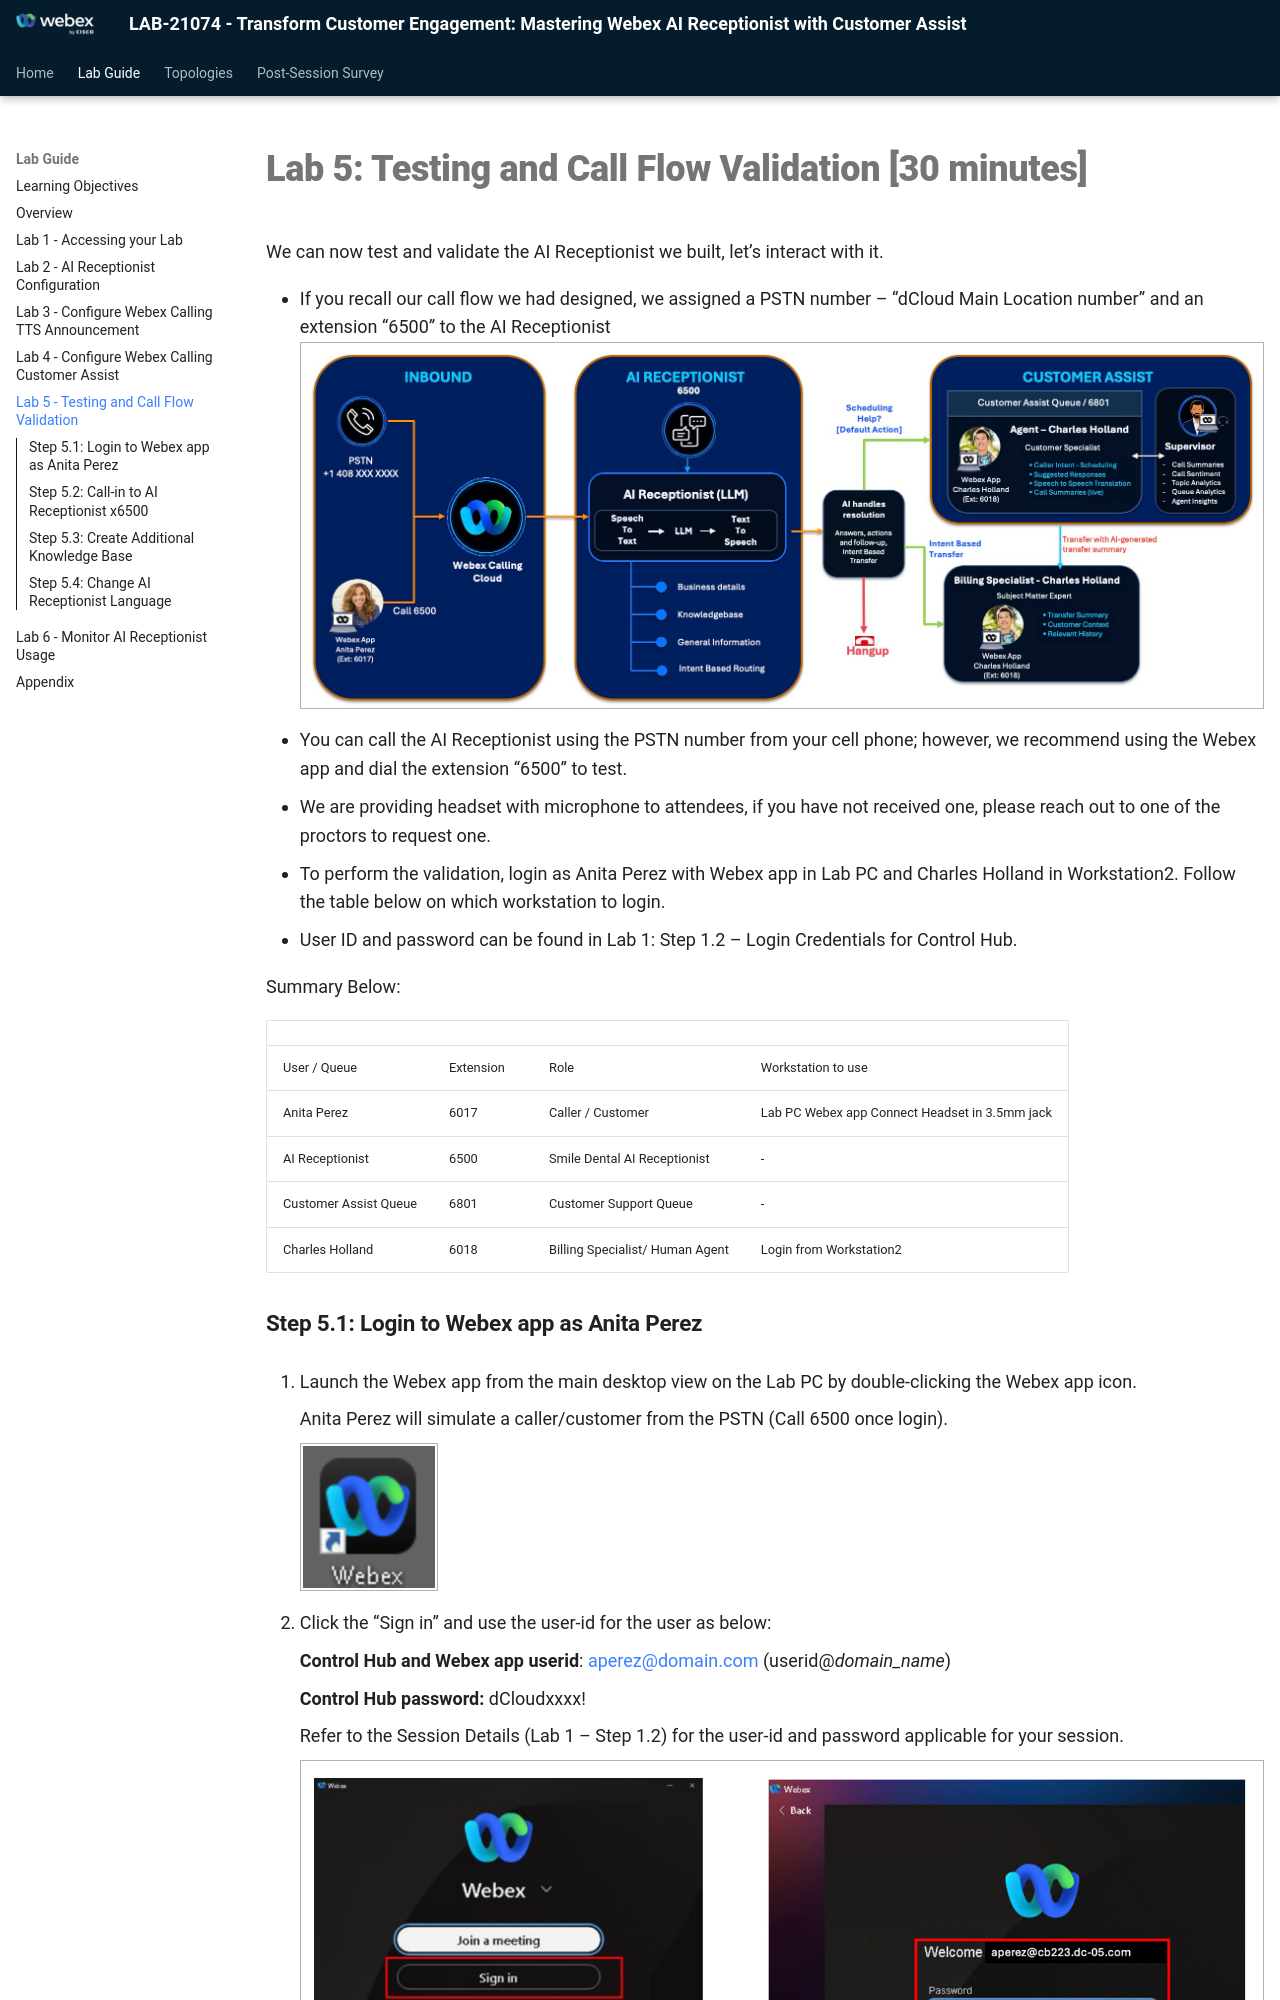

repository: WebexCC-SA/LAB-21074 · page: lab-5-testing-and-call-flow-validation-30-minutes/index.html · generator: mkdocs

# Lab 5: Testing and Call Flow Validation [30 minutes]

We can now test and validate the AI Receptionist we built, let’s interact with it.

* If you recall our call flow we had designed, we assigned a PSTN number – “dCloud Main Location number” and an extension “6500” to the AI Receptionist![](assets/docx-image-071.png){ .bordered }
* You can call the AI Receptionist using the PSTN number from your cell phone; however, we recommend using the Webex app and dial the extension “6500” to test.
* We are providing headset with microphone to attendees, if you have not received one, please reach out to one of the proctors to request one.
* To perform the validation, login as Anita Perez with Webex app in Lab PC and Charles Holland in Workstation2. Follow the table below on which workstation to login.
* User ID and password can be found in Lab 1: Step 1.2 – Login Credentials for Control Hub.

Summary Below:

|  |  |  |  |
| --- | --- | --- | --- |
| User / Queue | Extension | Role | Workstation to use |
| Anita Perez | 6017 | Caller / Customer | Lab PC Webex app  Connect Headset in 3.5mm jack |
| AI Receptionist | 6500 | Smile Dental AI Receptionist | - |
| Customer Assist Queue | 6801 | Customer Support Queue | - |
| Charles Holland | 6018 | Billing Specialist/ Human Agent | Login from Workstation2 |
